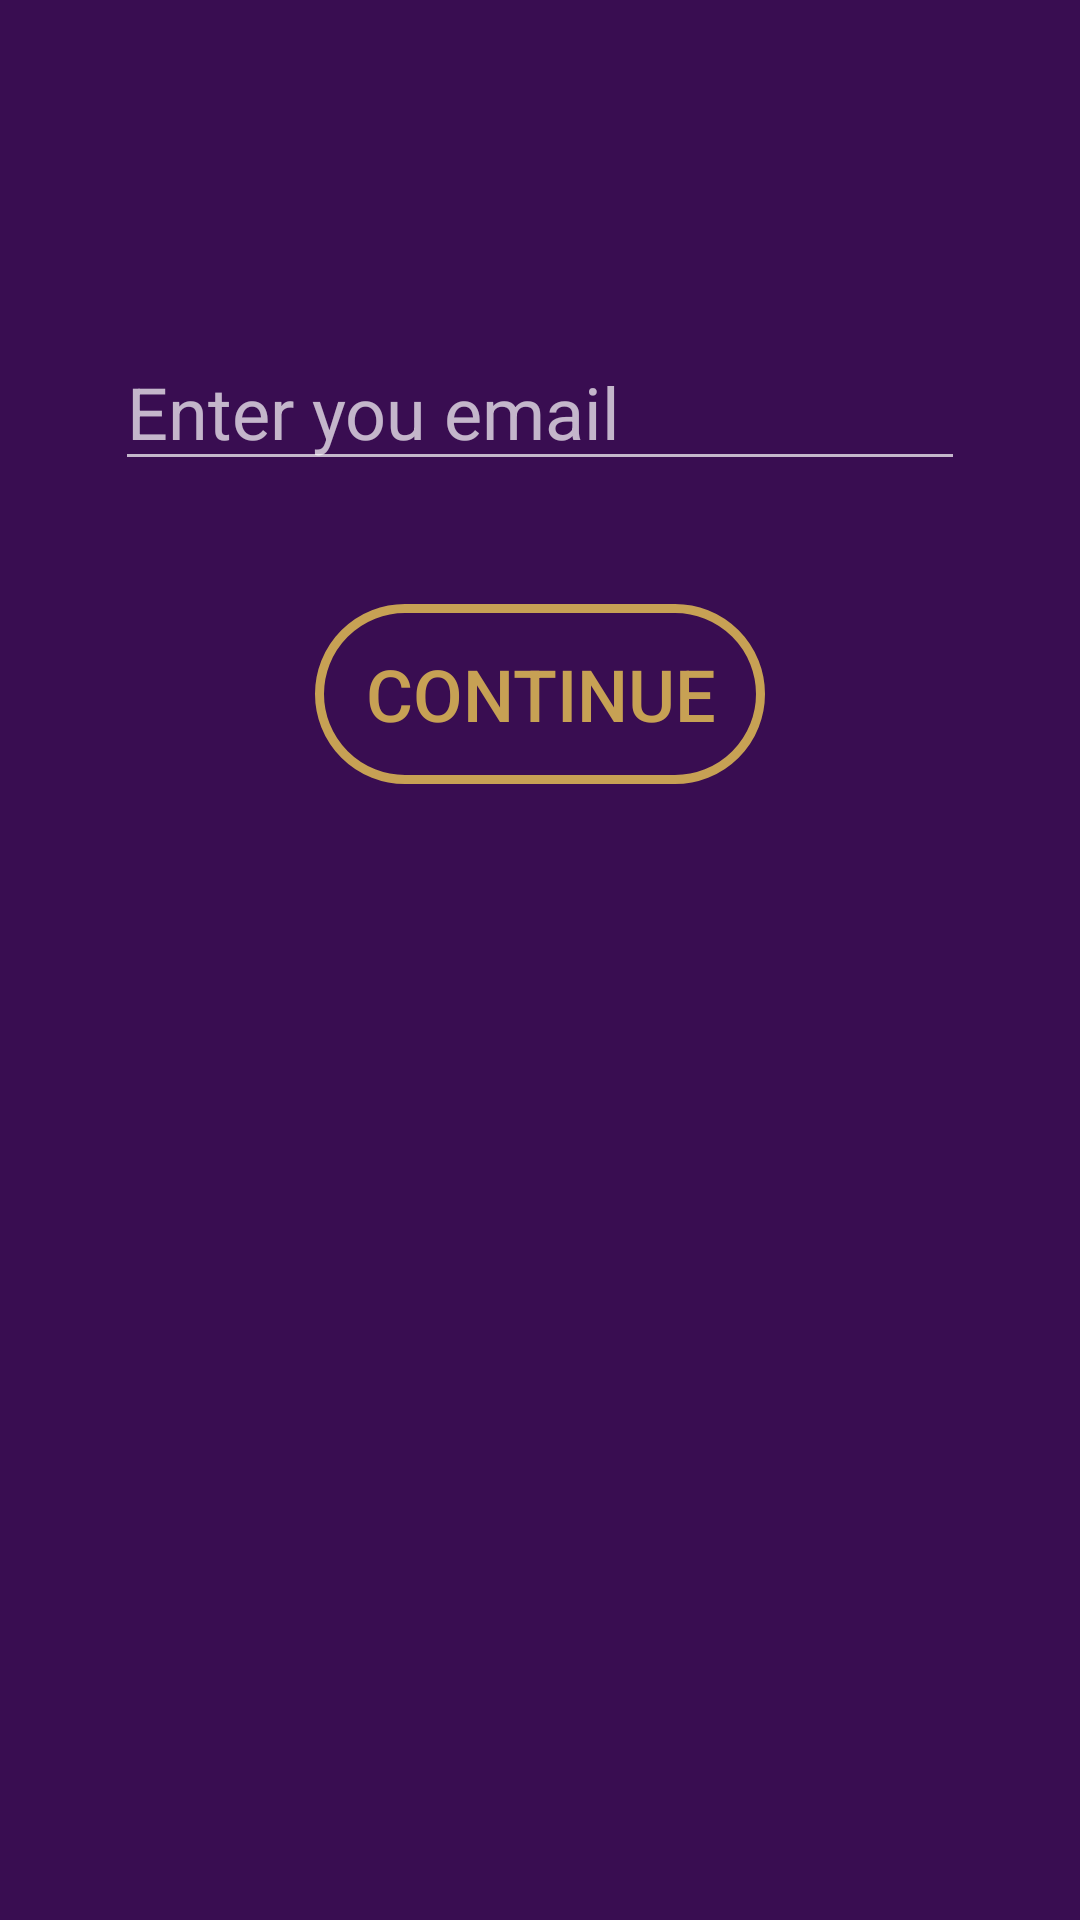

Here is an Android app screen rendered from its layout file. Give the layout XML and the strings, colors and styles it references.
<!-- AndroidManifest.xml: application theme Theme.QuizGame -->
<!-- res/layout/activity_forgot_password.xml -->
<?xml version="1.0" encoding="utf-8"?>
<androidx.constraintlayout.widget.ConstraintLayout xmlns:android="http://schemas.android.com/apk/res/android"
    xmlns:app="http://schemas.android.com/apk/res-auto"
    xmlns:tools="http://schemas.android.com/tools"
    android:layout_width="match_parent"
    android:layout_height="match_parent"
    android:background="@color/background"
    tools:context=".ForgotPassword">

    <EditText
        android:id="@+id/forgotPassEmail"
        android:layout_width="wrap_content"
        android:layout_height="wrap_content"
        android:layout_marginTop="111dp"
        android:ems="10"
        android:hint="Enter you email"
        android:inputType="textEmailAddress"
        android:textSize="24sp"
        app:layout_constraintEnd_toEndOf="parent"
        app:layout_constraintHorizontal_bias="0.5"
        app:layout_constraintStart_toStartOf="parent"
        app:layout_constraintTop_toTopOf="parent" />

    <Button
        android:id="@+id/buttonContinue"
        android:layout_width="150dp"
        android:layout_height="60dp"
        android:layout_marginTop="41dp"
        android:background="@drawable/button_background"
        android:text="Continue"
        android:textColor="@color/golden"
        android:textSize="24sp"
        app:layout_constraintEnd_toEndOf="parent"
        app:layout_constraintStart_toStartOf="parent"
        app:layout_constraintTop_toBottomOf="@+id/forgotPassEmail" />

    <ProgressBar
        android:id="@+id/progressBarforgetpass"
        style="?android:attr/progressBarStyle"
        android:layout_width="wrap_content"
        android:layout_height="wrap_content"
        android:layout_marginStart="179dp"
        android:layout_marginTop="55dp"
        android:layout_marginEnd="184dp"
        android:layout_marginBottom="255dp"
        android:visibility="invisible"
        app:layout_constraintBottom_toBottomOf="parent"
        app:layout_constraintEnd_toEndOf="parent"
        app:layout_constraintHorizontal_bias="0.5"
        app:layout_constraintStart_toStartOf="parent"
        app:layout_constraintTop_toBottomOf="@+id/buttonContinue" />
</androidx.constraintlayout.widget.ConstraintLayout>
<!-- resources referenced by this layout -->
<resources>
  <color name="background">#390D51</color>
  <color name="golden">#C7A154</color>
  <!-- drawable button_background (drawable) -->
  <?xml version="1.0" encoding="utf-8"?>
  <shape xmlns:android="http://schemas.android.com/apk/res/android">
      <corners
  android:radius="30dp"
          />
      <stroke
          android:color="@color/golden"
          android:width="3dp"
          />
  
  
  
  </shape>
  <style name="Theme.QuizGame" parent="Base.Theme.QuizGame" />
  <style name="Base.Theme.QuizGame" parent="Theme.AppCompat.NoActionBar">
          
          <item name="colorPrimary">@color/golden</item>
          <item name="colorPrimaryVariant">@color/blue</item>
          <item name="colorOnPrimary">@color/white</item>
          
          <item name="colorSecondary">@color/dark_pink</item>
          <item name="colorSecondaryVariant">@color/light_purple</item>
          <item name="colorOnSecondary">@color/white</item>
      </style>
  <color name="blue">#3F51B5</color>
  <color name="white">#FFFFFFFF</color>
  <color name="dark_pink">#EA227F</color>
  <color name="light_purple">#EF1AE4</color>
</resources>
